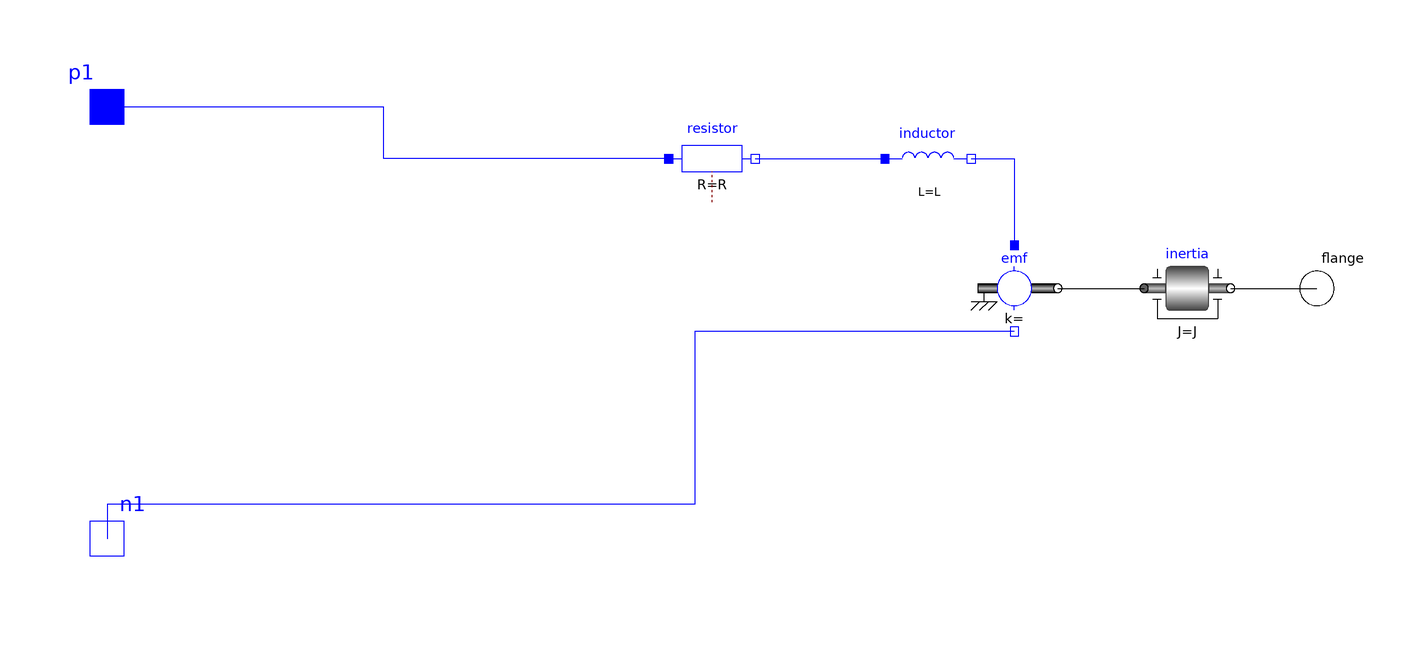

The component connection diagram of the Modelica model below, drawn from its own Placement and Line annotations.

model Machine

        parameter Modelica.Units.SI.Resistance R=0.5
          "Resistance of the armature" annotation (Dialog(group="Electrical"));
        parameter Modelica.Units.SI.Inductance L=0.05
          "Inductance of the machine" annotation (Dialog(group="Electrical"));
        parameter Modelica.Units.SI.Inertia J=0.001 "Inertia of the machine"
          annotation (Dialog(tab="Mechanical"));

        Modelica.Electrical.Analog.Basic.Resistor resistor(R=R)
          annotation (Placement(transformation(extent={{-10,20},{10,40}})));
        Modelica.Electrical.Analog.Basic.Inductor inductor(L=L)
          annotation (Placement(transformation(extent={{40,20},{60,40}})));
        Modelica.Mechanics.Rotational.Components.Inertia inertia(J=J)
          annotation (Placement(transformation(extent={{100,-10},{120,10}})));
        Modelica.Electrical.Analog.Basic.RotationalEMF emf
          annotation (Placement(transformation(extent={{60,-10},{80,10}})));
        Modelica.Mechanics.Rotational.Interfaces.Flange_b flange
          "Flange of right shaft"
          annotation (Placement(transformation(extent={{130,-10},{150,10}})));

        Modelica.Electrical.Analog.Interfaces.PositivePin p1
                      "Positive electrical pin"
          annotation (Placement(transformation(extent={{-150,32},{-130,52}})));
        Modelica.Electrical.Analog.Interfaces.NegativePin n1
                                 "Negative electrical pin" annotation (
            Placement(transformation(extent={{-150,-68},{-130,-48}})));
      equation
        connect(resistor.n, inductor.p)
          annotation (Line(points={{10,30},{40,30}}, color={0,0,255}));
        connect(inductor.n, emf.p)
          annotation (Line(points={{60,30},{70,30},{70,10}}, color={0,0,255}));
        connect(emf.flange, inertia.flange_a)
          annotation (Line(points={{80,0},{100,0}}, color={0,0,0}));
        connect(inertia.flange_b, flange)
          annotation (Line(points={{120,0},{140,0}}, color={0,0,0}));
        connect(resistor.p, p1) annotation (Line(points={{-10,30},{-76,30},{-76,
                42},{-140,42}}, color={0,0,255}));
        connect(emf.n, n1) annotation (Line(points={{70,-10},{-4,-10},{-4,-50},
                {-140,-50},{-140,-58}}, color={0,0,255}));
        annotation (Icon(coordinateSystem(preserveAspectRatio=false, extent={{
                  -140,-100},{140,100}}), graphics={Bitmap(extent={{-122,-82},{
                    142,88}}, fileName=
                    "modelica://MyFM/../FM3217/Resources/Images/dc-motor.jpg")}),
                                      Diagram(coordinateSystem(
                preserveAspectRatio=false, extent={{-140,-100},{140,100}})));
      end Machine;